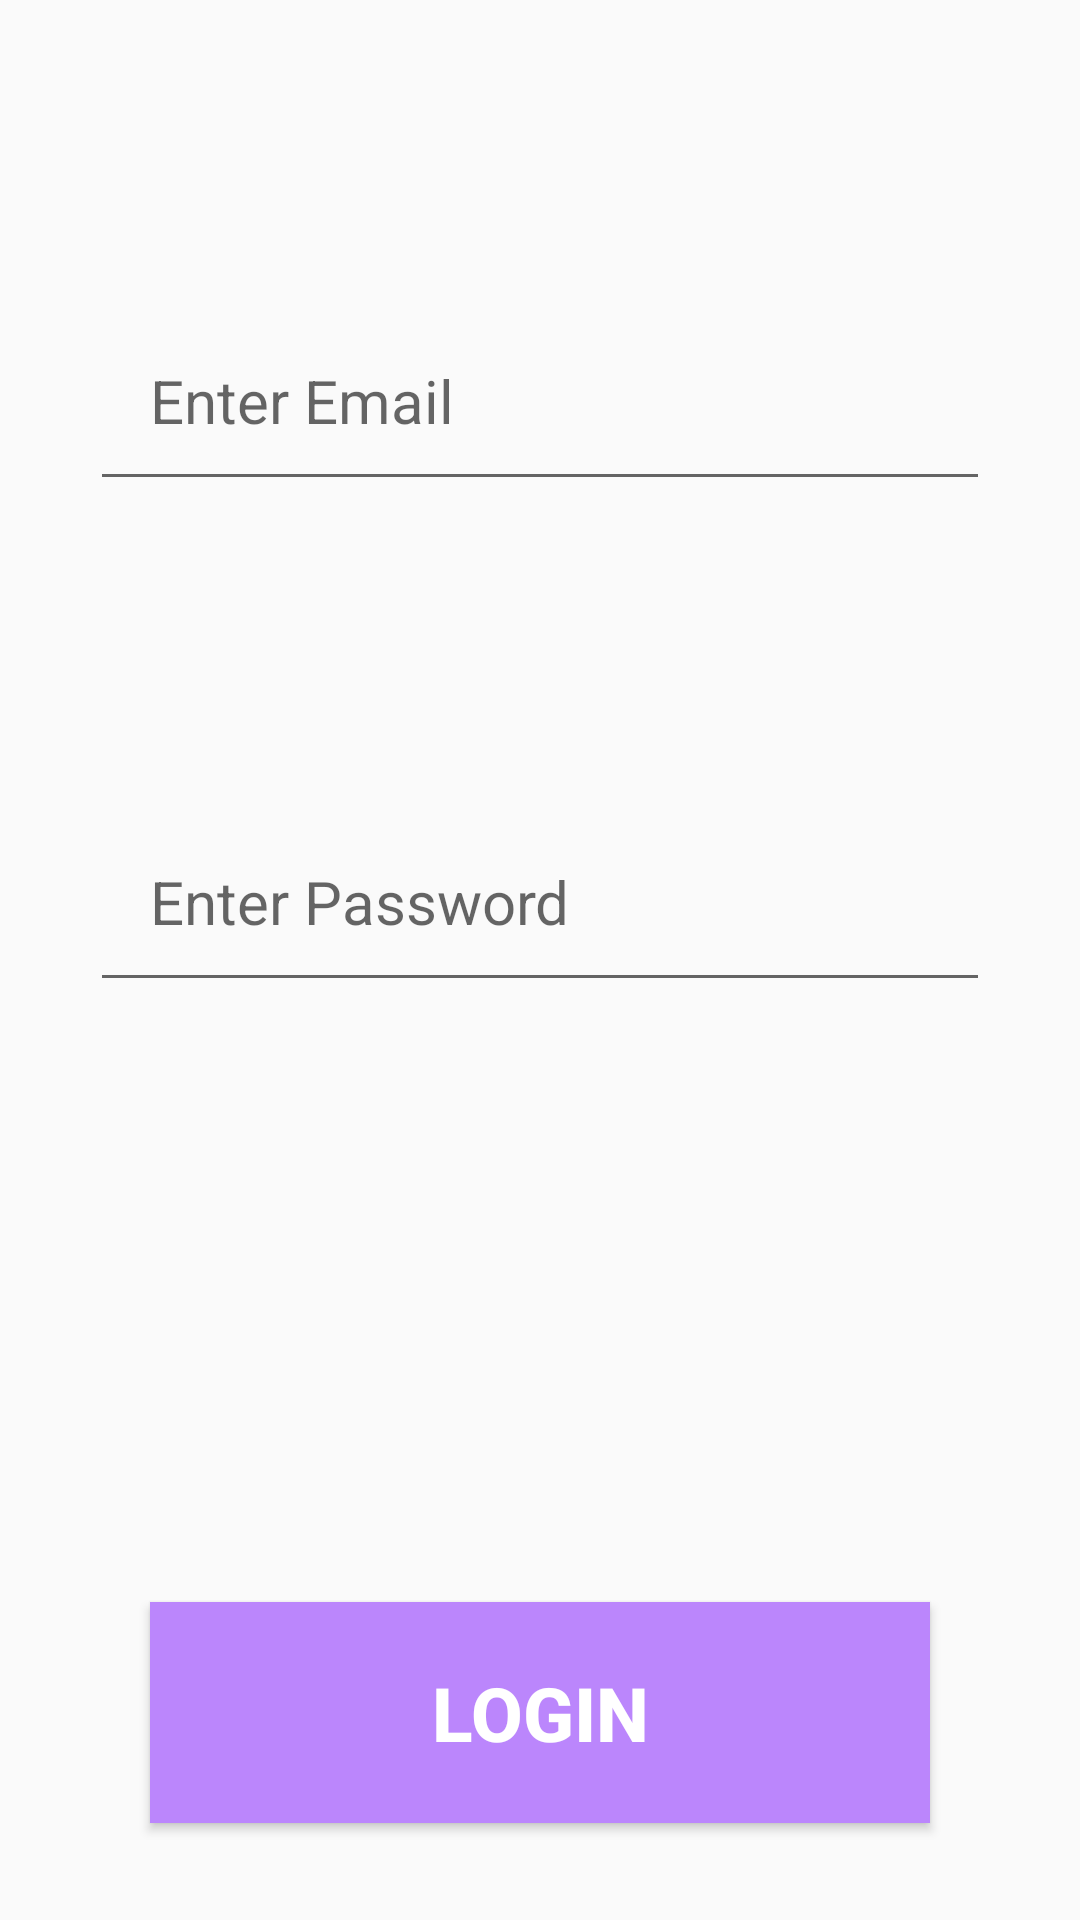

Produce the Android XML layout that renders to this screen, including the resource entries it uses.
<!-- AndroidManifest.xml: activity theme Theme.AppCompat.Light.NoActionBar -->
<!-- res/layout/activity_login.xml -->
<?xml version="1.0" encoding="utf-8"?>
<RelativeLayout xmlns:android="http://schemas.android.com/apk/res/android"
    xmlns:app="http://schemas.android.com/apk/res-auto"
    xmlns:tools="http://schemas.android.com/tools"
    android:layout_width="match_parent"
    android:layout_height="match_parent"
    tools:context=".LoginActivity">

    <EditText
        android:id="@+id/etEmail"
        android:layout_width="match_parent"
        android:layout_height="wrap_content"
        android:layout_marginLeft="30dp"
        android:layout_marginTop="100dp"
        android:layout_marginRight="30dp"
        android:hint="Enter Email"
        android:padding="20sp"
        android:textColor="@color/black"
        android:textSize="20sp" />

    <EditText
        android:id="@+id/etPassword"
        android:layout_width="match_parent"
        android:layout_height="wrap_content"
        android:layout_below="@id/etEmail"
        android:layout_marginLeft="30dp"
        android:layout_marginTop="100dp"
        android:layout_marginRight="30dp"
        android:hint="Enter Password"
        android:padding="20sp"
        android:textColor="@color/black"
        android:textSize="20sp" />

    <Button
        android:id="@+id/btnLogin"
        android:layout_width="match_parent"
        android:layout_height="wrap_content"
        android:layout_below="@id/etPassword"
        android:layout_marginLeft="50dp"
        android:layout_marginTop="200dp"
        android:layout_marginRight="50dp"
        android:background="@color/purple_200"
        android:padding="20dp"
        android:text="Login"
        android:textColor="@color/white"
        android:textSize="25sp"
        android:textStyle="bold" />

</RelativeLayout>
<!-- resources referenced by this layout -->
<resources>

  <!-- not gathered from this repository: default colours our renderer supplied (Android Studio template values) -->
  <color name="purple_200">#FFBB86FC</color>
  <color name="black">#FF000000</color>
  <color name="white">#FFFFFFFF</color>
</resources>
